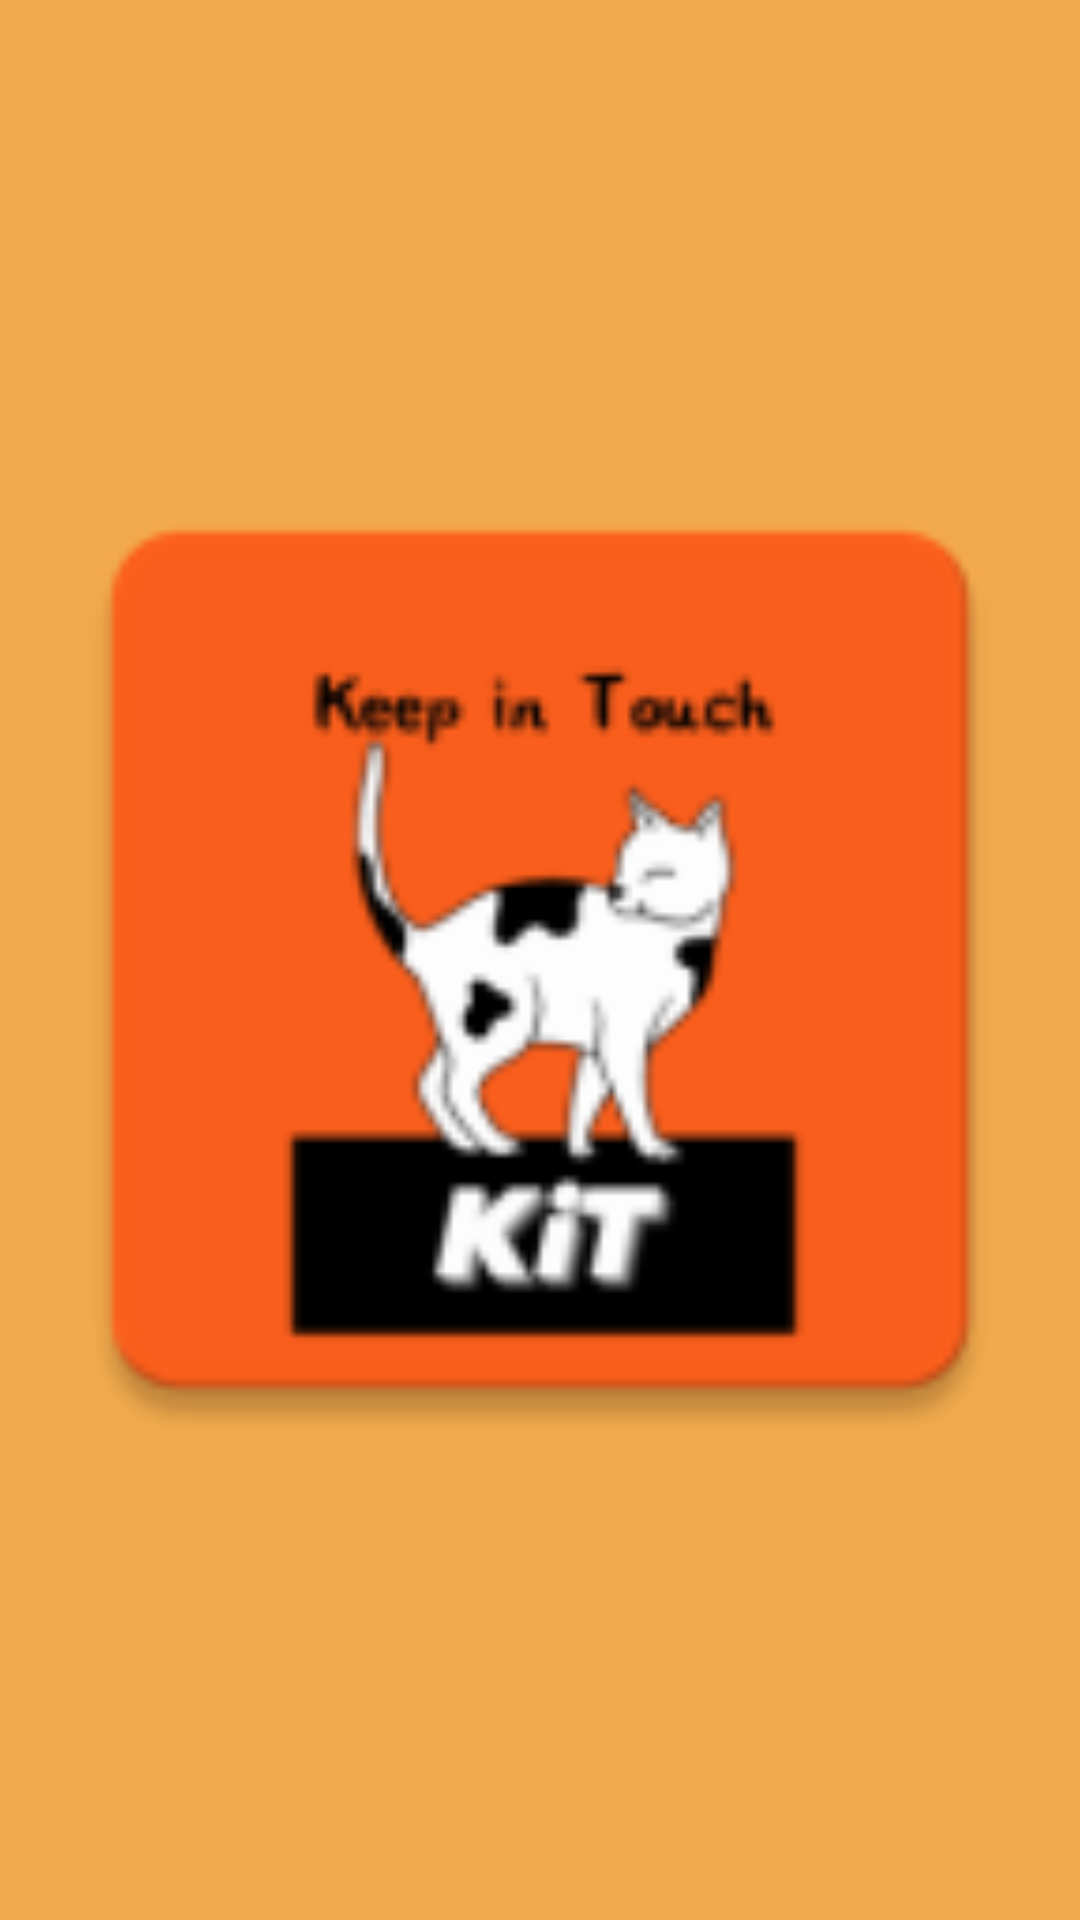

Write the Android layout XML for this screen, with the resource values it uses.
<!-- AndroidManifest.xml: application theme AppTheme -->
<!-- res/layout/fragment_home.xml -->
<?xml version="1.0" encoding="utf-8"?>
<androidx.constraintlayout.widget.ConstraintLayout
  xmlns:android="http://schemas.android.com/apk/res/android"
  xmlns:app="http://schemas.android.com/apk/res-auto"
  xmlns:tools="http://schemas.android.com/tools"
  android:layout_width="match_parent"
  android:layout_height="match_parent"
  android:background="@color/colorAccent"
  tools:context=".controller.ui.home.HomeFragment">

  <TextView
    android:id="@+id/text_home"
    android:layout_width="match_parent"
    android:layout_height="wrap_content"
    android:layout_marginTop="8dp"
    android:layout_marginStart="8dp"
    android:layout_marginEnd="8dp"
    android:drawableTop="@drawable/common_full_open_on_phone"
    android:textAlignment="center"
    android:textSize="20sp"
    app:layout_constraintBottom_toBottomOf="parent"
    app:layout_constraintEnd_toEndOf="parent"
    app:layout_constraintHorizontal_bias="1.0"
    app:layout_constraintStart_toStartOf="parent"
    app:layout_constraintTop_toTopOf="parent"
    app:layout_constraintVertical_bias="0.0"/>

  <ImageView
    android:layout_width="match_parent"
    android:layout_height="match_parent"
    android:src="@mipmap/ic_launcher"/>
</androidx.constraintlayout.widget.ConstraintLayout>
<!-- resources referenced by this layout -->
<resources>
  <color name="colorAccent">#F2AA4C</color>
  <!-- mipmap ic_launcher: png bitmap (mipmap-hdpi, 2951 bytes) -->
  <style name="AppTheme" parent="Theme.AppCompat.Light.DarkActionBar">
      
      <item name="colorPrimary">@color/colorPrimary</item>
      <item name="colorPrimaryDark">@color/colorPrimaryDark</item>
      <item name="colorAccent">@color/colorAccent</item>
    </style>
  <color name="colorPrimary">#ff8000</color>
  <color name="colorPrimaryDark">#000000</color>
</resources>
